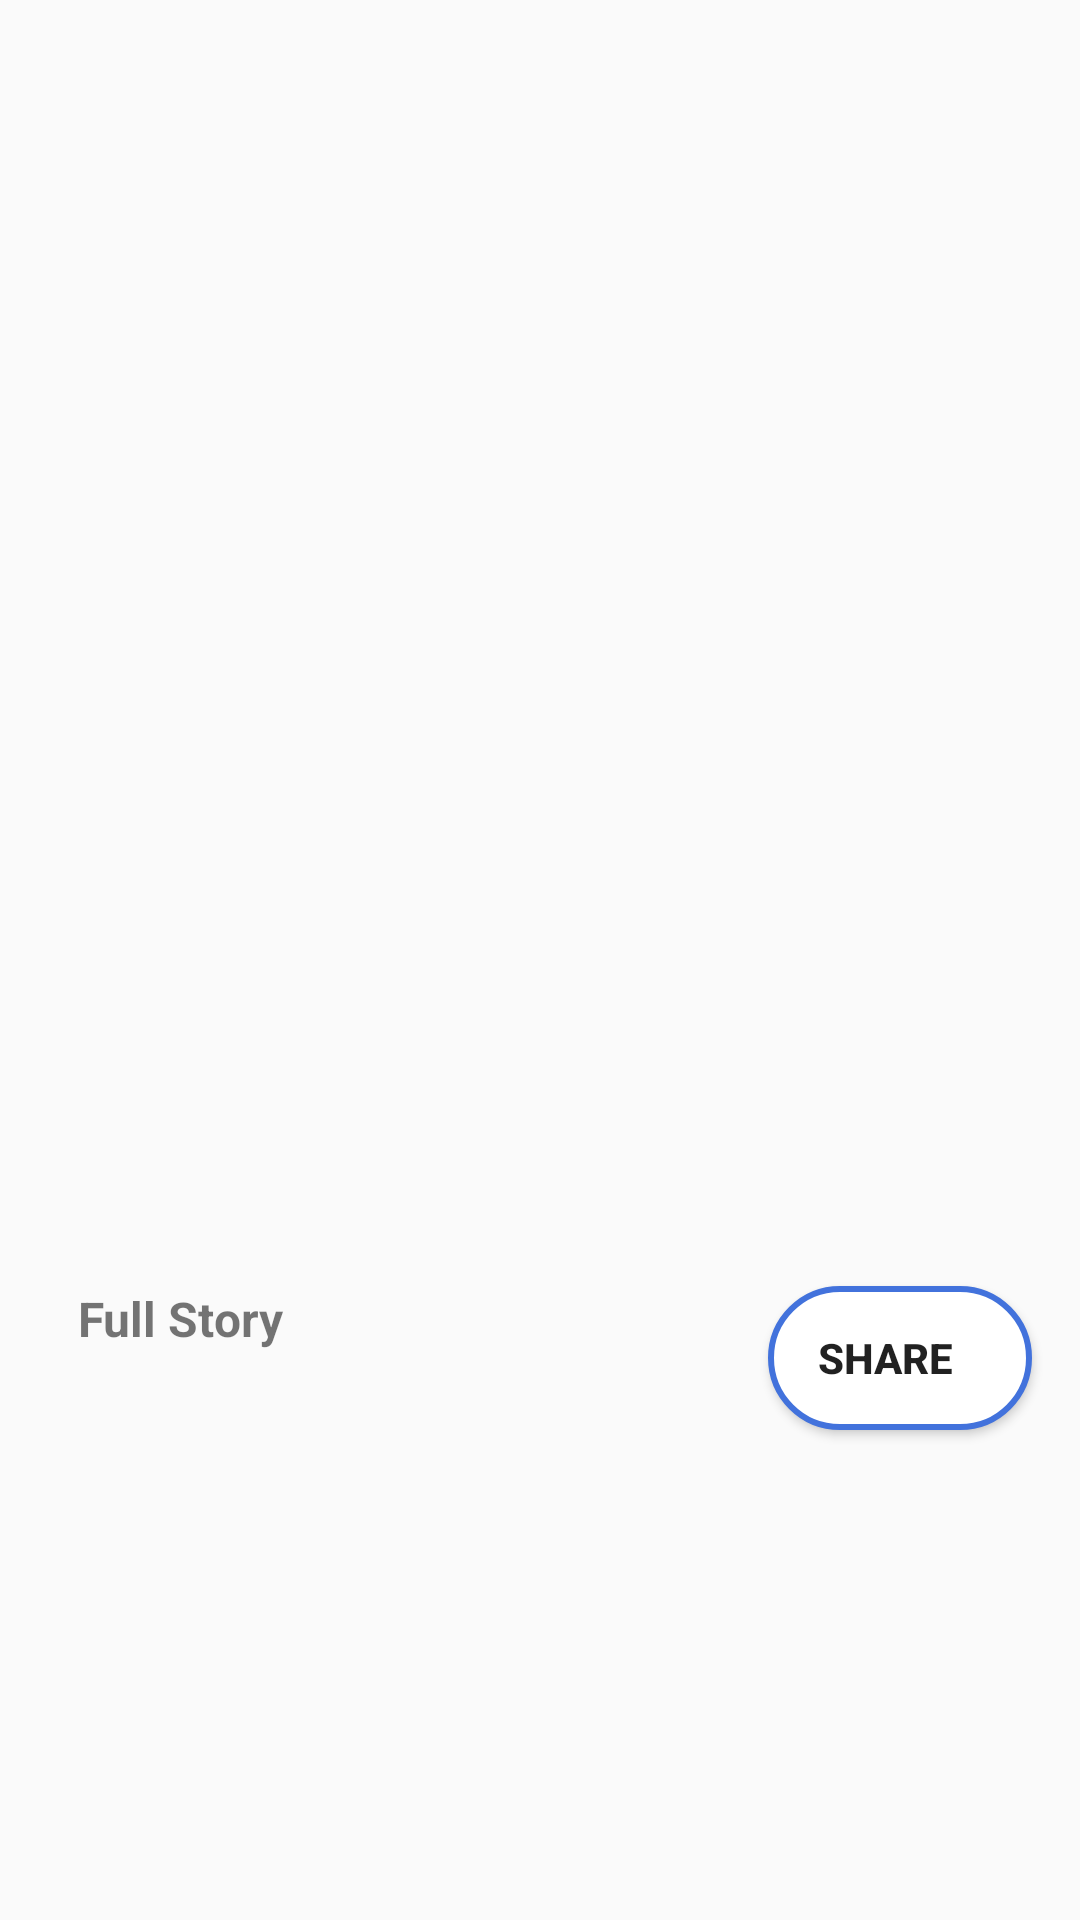

Android layout source for this screen:
<!-- AndroidManifest.xml: application theme AppTheme -->
<!-- res/layout/activity_news_viewer.xml -->
<?xml version="1.0" encoding="utf-8"?>
<RelativeLayout xmlns:android="http://schemas.android.com/apk/res/android"
    xmlns:tools="http://schemas.android.com/tools"
    android:id="@+id/activity_news_viewer"
    android:layout_width="match_parent"
    android:layout_height="match_parent"

    tools:context="com.contus.keerthi.myapp.NewsViewerActivity">


    <ImageView
        android:layout_width="match_parent"
        android:layout_height="350dp"
        android:scaleType="fitXY"
        android:id="@+id/readnewsimage"
        />



    <TextView
        android:layout_width="match_parent"
        android:layout_height="wrap_content"
        android:layout_below="@+id/readnewsimage"
        android:id="@+id/read_news_title"
        android:textSize="20sp"
        android:maxLines="3"
        android:textColor="@color/black"
        android:layout_marginLeft="16dp"
        android:layout_marginRight="16dp"
        android:layout_marginTop="10dp"
        android:layout_marginBottom="10dp"
        android:textStyle="bold"
        android:paddingLeft="10dp"
        android:paddingRight="10dp"/>

    <TextView
        android:layout_width="match_parent"
        android:layout_height="wrap_content"
        android:id="@+id/read_news_des"
        android:layout_below="@+id/read_news_title"
        android:paddingLeft="10dp"
        android:paddingRight="10dp"
        android:gravity="left"
        android:maxLines="6"
        android:textSize="16sp"
        android:layout_marginLeft="16dp"
        android:layout_marginRight="16dp"
        android:layout_marginBottom="10dp"
        />

    <TextView
        android:layout_width="wrap_content"
        android:layout_height="wrap_content"
        android:text="Full Story"
        android:autoLink="web"
        android:textStyle="bold"
        android:textSize="16dp"
        android:layout_below="@+id/read_news_des"
        android:layout_marginLeft="16dp"
        android:layout_marginRight="16dp"
        android:paddingLeft="10dp"
        android:paddingRight="20dp"
        android:id="@+id/read_news_full_story"
        android:layout_alignParentLeft="true"/>

    <Button
        android:layout_width="wrap_content"
        android:layout_height="wrap_content"
        android:drawableLeft="@drawable/share_variant"
        android:background="@drawable/btnbg"
        android:drawablePadding="5dp"
        android:text="Share"
        android:textStyle="bold"
        android:layout_below="@+id/read_news_des"
        android:layout_marginLeft="16dp"
        android:layout_marginRight="16dp"
        android:paddingLeft="10dp"
        android:paddingRight="20dp"
        android:id="@+id/read_share"
        android:layout_alignParentEnd="true"
        android:layout_alignParentRight="true" />
</RelativeLayout>
<!-- resources referenced by this layout -->
<resources>
  <color name="black">#ff000000</color>
  <!-- drawable btnbg (drawable) -->
  <?xml version="1.0" encoding="utf-8"?>
  <shape xmlns:android="http://schemas.android.com/apk/res/android"
      android:shape="rectangle"   >
  
      <solid
          android:color="#ffffff" >
      </solid>
  
      <stroke
          android:width="2dp"
          android:color="@color/blue" >
      </stroke>
      <corners
          android:radius="25dp"   >
      </corners>
  
  </shape>
  <style name="AppTheme" parent="Theme.AppCompat.Light.DarkActionBar">
          
          <item name="colorPrimary">@color/colorPrimary</item>
          <item name="colorPrimaryDark">@color/colorPrimaryDark</item>
          <item name="colorAccent">@color/colorAccent</item>
  
      </style>
  <color name="blue">#4272DC</color>
  <color name="colorPrimary">#3F51B5</color>
  <color name="colorPrimaryDark">#303F9F</color>
  <color name="colorAccent">#FF4081</color>
</resources>
